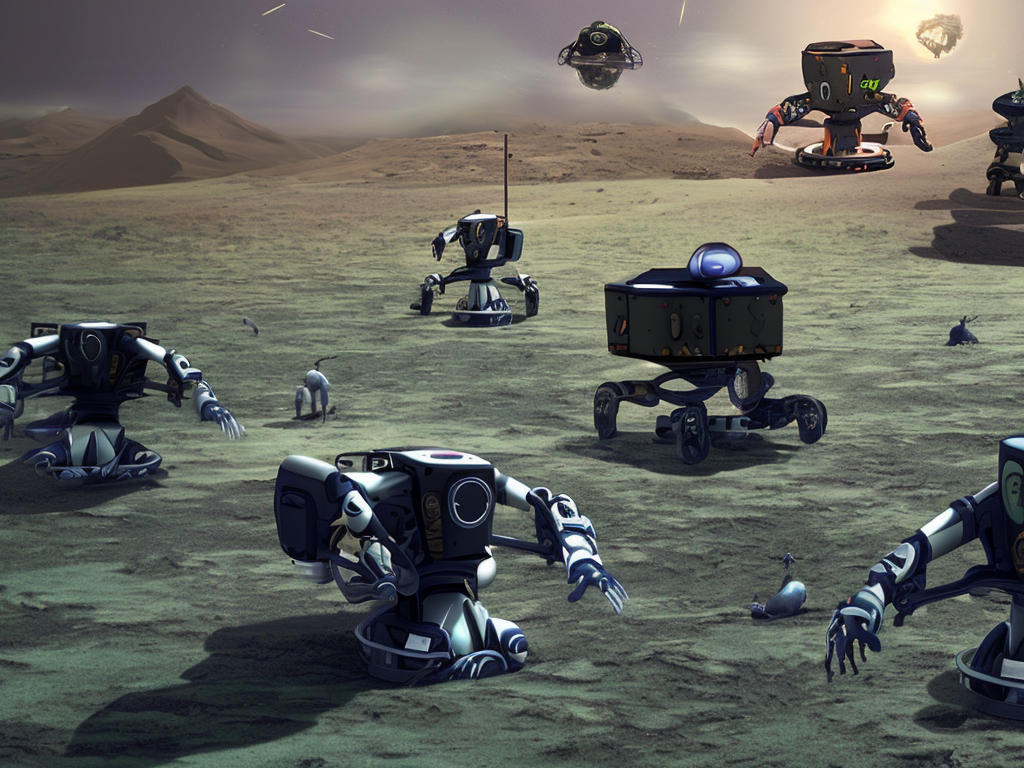
Generation parameters embedded in this image by AUTOMATIC1111 Stable Diffusion web UI or a fork of it (Forge, ...) (PNG 'parameters' text chunk):
A photograph of a team of remotely controlled robots embarking on a mission to explore an alien planet. The robots are equipped with advanced technology, including high-resolution cameras and sensors, to help them navigate the strange and unknown terrain. As they make their way across the planet, they encounter a variety of strange, otherworldly plants and animals, as well as a disturbed, cratered landscape that seems to hint at a violent past. Despite the many challenges and dangers that lie ahead, the team is determined to complete their mission and gather valuable data on this mysterious new world.
Steps: 50, Sampler: DPM2 a Karras, CFG scale: 7, Seed: 3978373037, Size: 1024x768, Model hash: 4bdfc29c